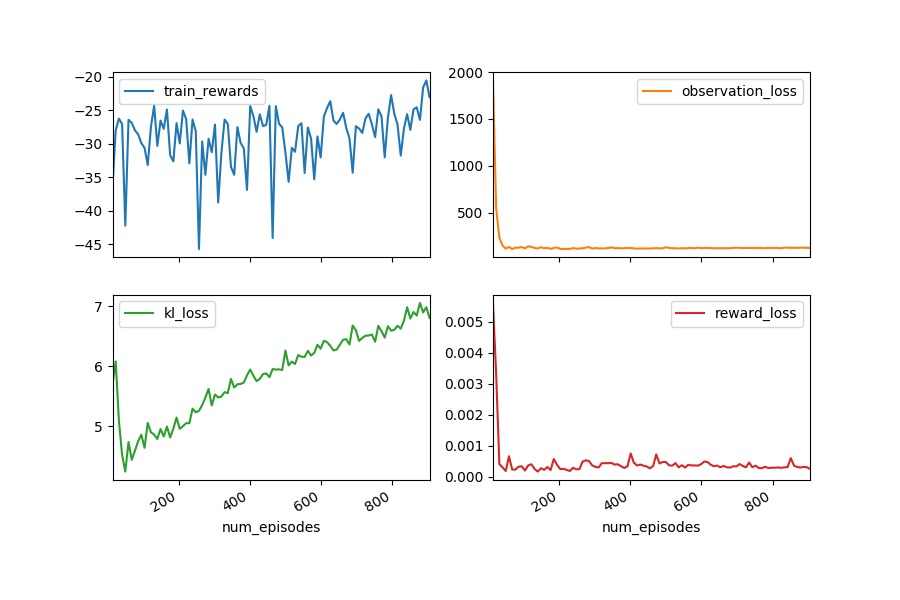

Values plotted in this chart, from the file beside it:
kl_loss, train_info_sum_normalized_performance, train_test_episodes, train_info_avarage_normalized_performanc…, train_info_sum_performance, train_info_sum_neg_group_dist, eval_info_avarage_performance, eval_info_sum_neg_fixation_dist, eval_test_rewards, train_info_final_performance, train_info_final_neg_fixation_dist, reward_loss, eval_info_sum_normalized_performance, eval_info_final_normalized_performance, train_info_avarage_neg_fixation_dist, train_info_sum_neg_fixation_dist, eval_info_sum_performance, eval_info_final_neg_fixation_dist, num_episodes, eval_test_episodes, eval_info_final_neg_group_dist, train_test_rewards, train_info_avarage_performance, eval_info_avarage_neg_group_dist
5.7, -90.26, 9, -0.9026, -49.94, -24.88, -0.4412, -15.23, -44.12, -0.5343, -0.2397, 0.005605, -68.07, -0.7629, -0.2088, -20.88, -44.12, -0.1706, 14, 18, -0.258, -49.94, -0.4994, -0.2584
6.083, , , , , , , , , , , 0.003312, , , , , , , 23, , , , , 
5.098, , , , , , , , , , , 0.0004159, , , , , , , 32, , , , , 
4.528, , , , , , , , , , , 0.0003086, , , , , , , 41, , , , , 
4.249, , , , , , , , , , , 0.0001929, , , , , , , 50, , , , , 
4.742, , , , , , , , , , , 0.0006687, , , , , , , 59, , , , , 
4.445, , , , , , , , , , , 0.0002394, , , , , , , 68, , , , , 
4.596, , , , , , , , , , , 0.0002365, , , , , , , 77, , , , , 
4.753, , , , , , , , , , , 0.0003318, , , , , , , 86, , , , , 
4.864, , , , , , , , , , , 0.0003437, , , , , , , 95, , , , , 
4.645, 0.004179, 27, 4.179368e-05, -26.25, -26.25, -0.2642, -0.5238, -26.42, -0.2625, -6.393132e-08, 0.0002072, -0.6601, 0.0004343, -6.3292006e-08, -6.329201e-06, -26.42, -0.005043, 104, 36, -0.2563, -26.25, -0.2625, -0.2579
5.059, , , , , , , , , , , 0.0003715, , , , , , , 113, , , , , 
4.903, , , , , , , , , , , 0.000409, , , , , , , 122, , , , , 
4.865, , , , , , , , , , , 0.0002579, , , , , , , 131, , , , , 
4.792, , , , , , , , , , , 0.0001744, , , , , , , 140, , , , , 
4.958, , , , , , , , , , , 0.0002815, , , , , , , 149, , , , , 
4.833, , , , , , , , , , , 0.0002303, , , , , , , 158, , , , , 
4.999, , , , , , , , , , , 0.0003213, , , , , , , 167, , , , , 
4.818, , , , , , , , , , , 0.0002226, , , , , , , 176, , , , , 
4.962, , , , , , , , , , , 0.0005802, , , , , , , 185, , , , , 
5.148, -4.258, 45, -0.04258, -27.37, -22.96, -0.2714, -4.63, -27.14, -0.2998, -0.06099, 0.0003921, -3.386, 0.007813, -0.03677, -3.677, -27.14, -0.05326, 194, 54, -0.1965, -27.37, -0.2737, -0.2158
4.962, , , , , , , , , , , 0.000255, , , , , , , 203, , , , , 
5.005, , , , , , , , , , , 0.0002621, , , , , , , 212, , , , , 
5.055, , , , , , , , , , , 0.0002297, , , , , , , 221, , , , , 
5.055, , , , , , , , , , , 0.0001919, , , , , , , 230, , , , , 
5.296, , , , , , , , , , , 0.0002962, , , , , , , 239, , , , , 
5.236, , , , , , , , , , , 0.0002478, , , , , , , 248, , , , , 
5.261, , , , , , , , , , , 0.0002517, , , , , , , 257, , , , , 
5.356, , , , , , , , , , , 0.0004944, , , , , , , 266, , , , , 
5.481, , , , , , , , , , , 0.0005363, , , , , , , 275, , , , , 
5.624, -5.544, 63, -0.05544, -27.71, -25.05, -0.3003, -5.083, -30.03, -0.2766, -0.0281, 0.0005118, -14.39, -0.2022, -0.02214, -2.214, -30.03, -0.07282, 284, 72, -0.2282, -27.71, -0.2771, -0.2393
5.35, , , , , , , , , , , 0.0003715, , , , , , , 293, , , , , 
5.532, , , , , , , , , , , 0.000326, , , , , , , 302, , , , , 
5.483, , , , , , , , , , , 0.0003065, , , , , , , 311, , , , , 
5.498, , , , , , , , , , , 0.0004438, , , , , , , 320, , , , , 
5.572, , , , , , , , , , , 0.0004444, , , , , , , 329, , , , , 
5.555, , , , , , , , , , , 0.0004444, , , , , , , 338, , , , , 
5.792, , , , , , , , , , , 0.0004523, , , , , , , 347, , , , , 
5.649, , , , , , , , , , , 0.0003998, , , , , , , 356, , , , , 
5.703, , , , , , , , , , , 0.0004097, , , , , , , 365, , , , , 
5.708, -12.86, 81, -0.1286, -29.63, -23.4, -0.2885, -3.562, -28.85, -0.3113, -0.07216, 0.0003467, -9.919, -0.198, -0.05192, -5.192, -28.85, -0.07506, 374, 90, -0.2244, -29.63, -0.2963, -0.2458
5.731, , , , , , , , , , , 0.0002905, , , , , , , 383, , , , , 
5.851, , , , , , , , , , , 0.0003409, , , , , , , 392, , , , , 
5.948, , , , , , , , , , , 0.0007563, , , , , , , 401, , , , , 
5.845, , , , , , , , , , , 0.0004602, , , , , , , 410, , , , , 
5.754, , , , , , , , , , , 0.0003693, , , , , , , 419, , , , , 
5.794, , , , , , , , , , , 0.0003989, , , , , , , 428, , , , , 
5.873, , , , , , , , , , , 0.0003641, , , , , , , 437, , , , , 
5.883, , , , , , , , , , , 0.0003375, , , , , , , 446, , , , , 
5.821, , , , , , , , , , , 0.0002793, , , , , , , 455, , , , , 
5.956, -2.698, 99, -0.02698, -26.96, -23.64, -0.2977, -4.141, -29.77, -0.2758, -0.0372, 0.0003508, -13.39, -0.1541, -0.02767, -2.767, -29.77, -0.05082, 464, 108, -0.242, -26.96, -0.2696, -0.248
5.948, , , , , , , , , , , 0.0007275, , , , , , , 473, , , , , 
5.95, , , , , , , , , , , 0.0004356, , , , , , , 482, , , , , 
5.941, , , , , , , , , , , 0.0004821, , , , , , , 491, , , , , 
6.264, , , , , , , , , , , 0.0004805, , , , , , , 500, , , , , 
6.018, , , , , , , , , , , 0.0003752, , , , , , , 509, , , , , 
6.081, , , , , , , , , , , 0.0003654, , , , , , , 518, , , , , 
6.041, , , , , , , , , , , 0.0004471, , , , , , , 527, , , , , 
6.189, , , , , , , , , , , 0.00031, , , , , , , 536, , , , , 
6.161, , , , , , , , , , , 0.0003788, , , , , , , 545, , , , , 
... 40 more rows
